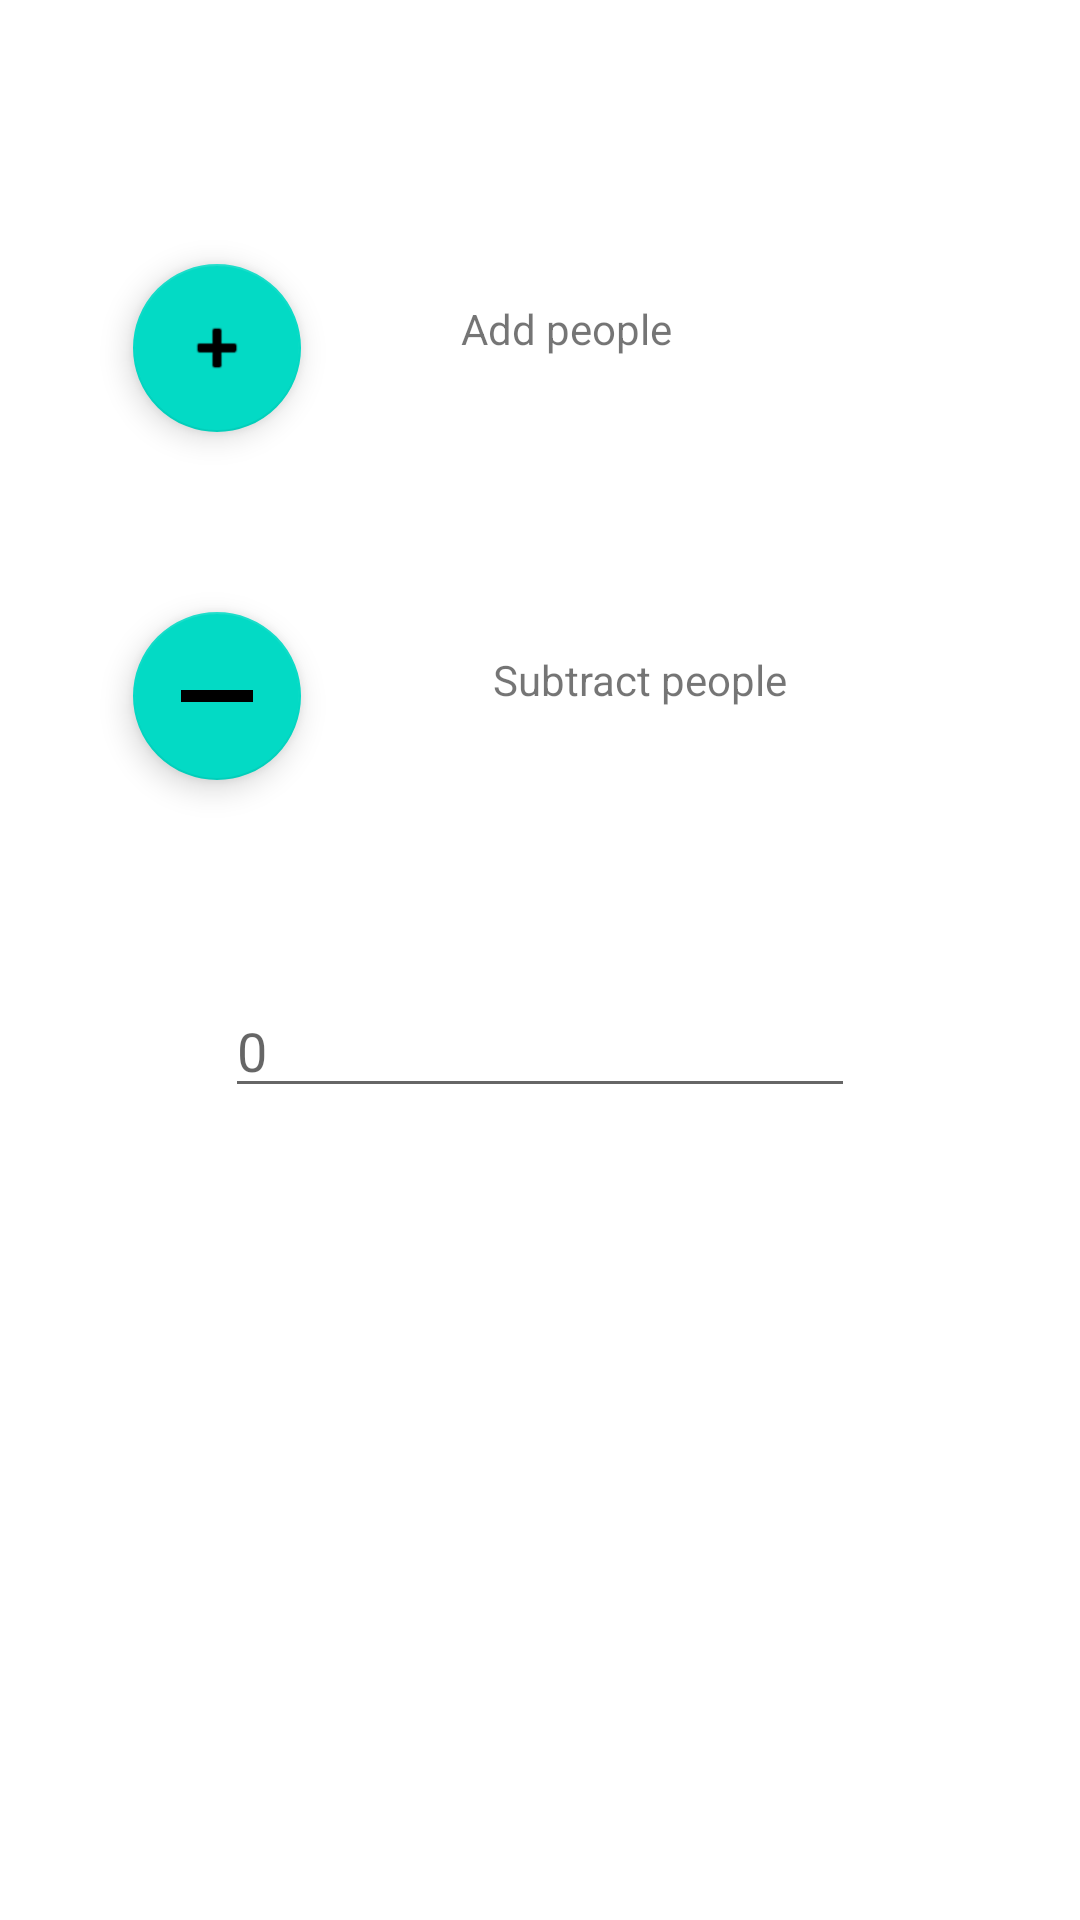

Layout XML and referenced resources for this Android screen:
<!-- AndroidManifest.xml: application theme Theme.GalacticMarket -->
<!-- res/layout/activity_count.xml -->
<?xml version="1.0" encoding="utf-8"?>
<androidx.constraintlayout.widget.ConstraintLayout xmlns:android="http://schemas.android.com/apk/res/android"
    xmlns:app="http://schemas.android.com/apk/res-auto"
    xmlns:tools="http://schemas.android.com/tools"
    android:layout_width="match_parent"
    android:layout_height="match_parent"
    tools:context=".CountActivity">

    <com.google.android.material.floatingactionbutton.FloatingActionButton
        android:id="@+id/add_button"
        android:layout_width="wrap_content"
        android:layout_height="wrap_content"
        android:layout_marginTop="88dp"
        android:clickable="true"
        app:layout_constraintEnd_toEndOf="parent"
        app:layout_constraintHorizontal_bias="0.146"
        app:layout_constraintStart_toStartOf="parent"
        app:layout_constraintTop_toTopOf="parent"
        app:srcCompat="@android:drawable/ic_input_add" />

    <com.google.android.material.floatingactionbutton.FloatingActionButton
        android:id="@+id/subtract_button"
        android:layout_width="wrap_content"
        android:layout_height="wrap_content"
        android:layout_marginTop="60dp"
        android:clickable="true"
        app:layout_constraintEnd_toEndOf="parent"
        app:layout_constraintHorizontal_bias="0.146"
        app:layout_constraintStart_toStartOf="parent"
        app:layout_constraintTop_toBottomOf="@+id/add_button"
        app:srcCompat="@android:drawable/bottom_bar" />

    <TextView
        android:id="@+id/add_text"
        android:layout_width="128dp"
        android:layout_height="29dp"
        android:layout_marginStart="44dp"
        android:layout_marginLeft="44dp"
        android:layout_marginTop="100dp"
        android:text="Add people"
        app:layout_constraintEnd_toEndOf="parent"
        app:layout_constraintHorizontal_bias="0.106"
        app:layout_constraintStart_toEndOf="@+id/add_button"
        app:layout_constraintTop_toTopOf="parent" />

    <TextView
        android:id="@+id/subtract_text"
        android:layout_width="121dp"
        android:layout_height="31dp"
        android:layout_marginStart="64dp"
        android:layout_marginLeft="64dp"
        android:layout_marginTop="88dp"
        android:text="Subtract people"
        app:layout_constraintEnd_toEndOf="parent"
        app:layout_constraintHorizontal_bias="0.0"
        app:layout_constraintStart_toEndOf="@+id/subtract_button"
        app:layout_constraintTop_toBottomOf="@+id/add_text" />

    <EditText
        android:id="@+id/count_text"
        android:layout_width="wrap_content"
        android:layout_height="wrap_content"
        android:layout_marginTop="80dp"
        android:ems="10"
        android:hint="0"
        android:inputType="number"
        app:layout_constraintEnd_toEndOf="parent"
        app:layout_constraintStart_toStartOf="parent"
        app:layout_constraintTop_toBottomOf="@+id/subtract_text" />
</androidx.constraintlayout.widget.ConstraintLayout>
<!-- resources referenced by this layout -->
<resources>
  <style name="Theme.GalacticMarket" parent="Theme.MaterialComponents.DayNight.DarkActionBar">
          
          <item name="colorPrimary">@color/purple_500</item>
          <item name="colorPrimaryVariant">@color/purple_700</item>
          <item name="colorOnPrimary">@color/white</item>
          
          <item name="colorSecondary">@color/teal_200</item>
          <item name="colorSecondaryVariant">@color/teal_700</item>
          <item name="colorOnSecondary">@color/black</item>
          
          <item name="android:statusBarColor" tools:targetApi="l">?attr/colorPrimaryVariant</item>
          
      </style>
  <color name="purple_500">#FF6200EE</color>
  <color name="purple_700">#FF3700B3</color>
  <color name="white">#FFFFFFFF</color>
  <color name="teal_200">#FF03DAC5</color>
  <color name="teal_700">#FF018786</color>
  <color name="black">#FF000000</color>
</resources>
